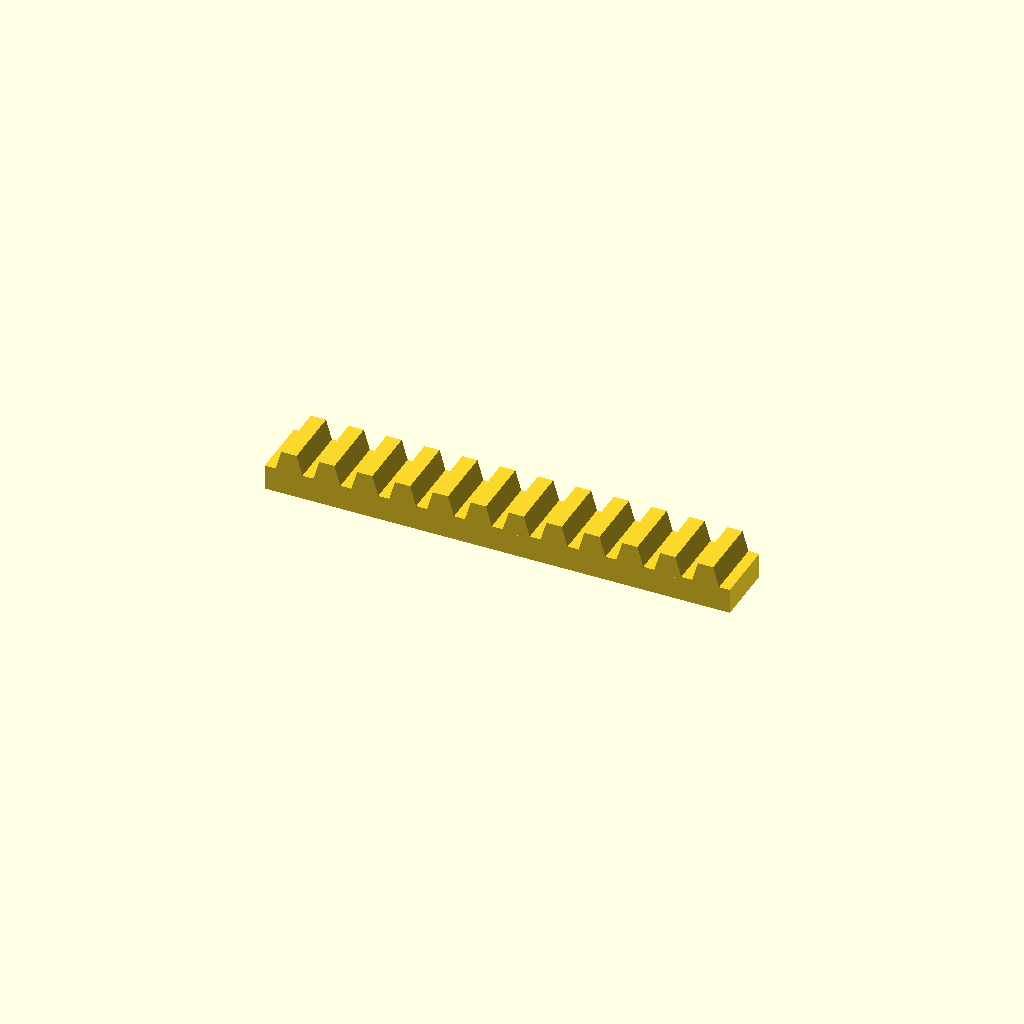
Cell 1: rendered with the file's own defaults.
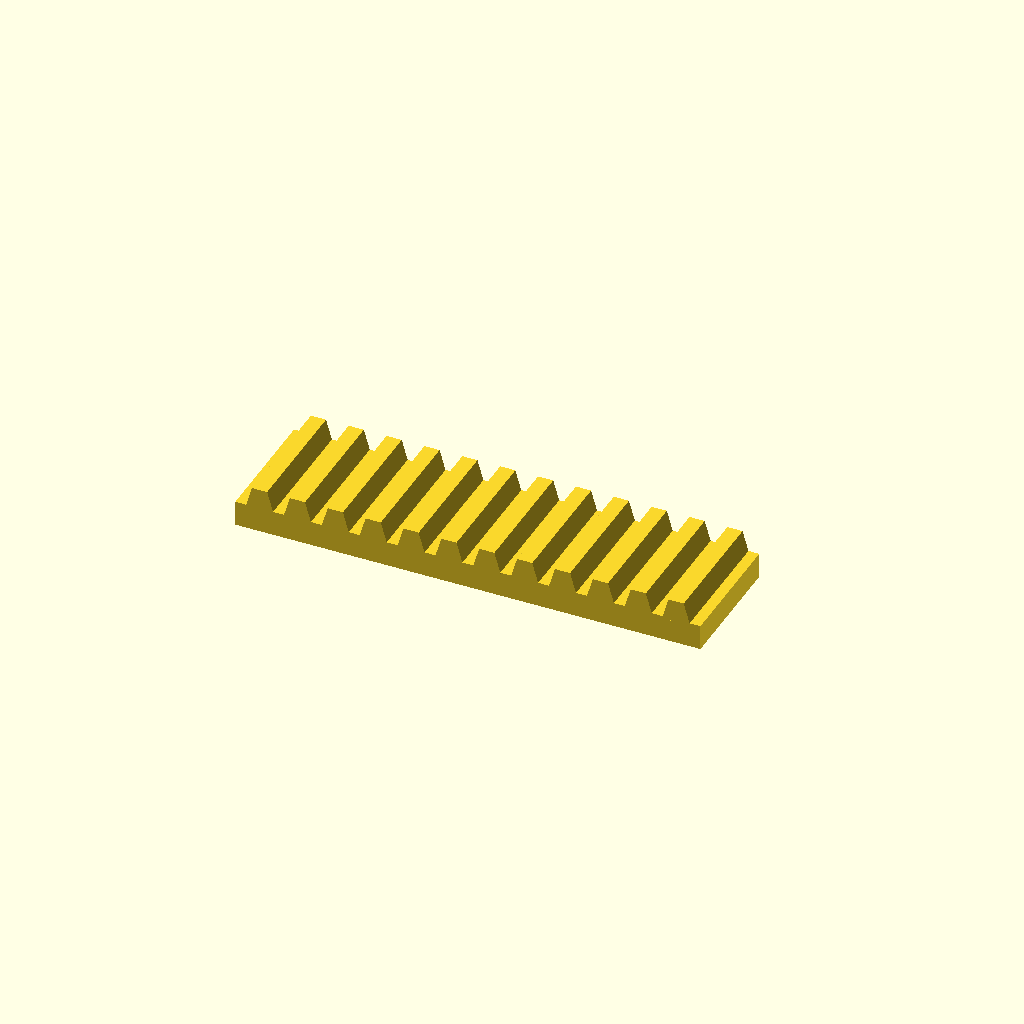
Cell 2 — bar_w set to 50, the other parameters unchanged.
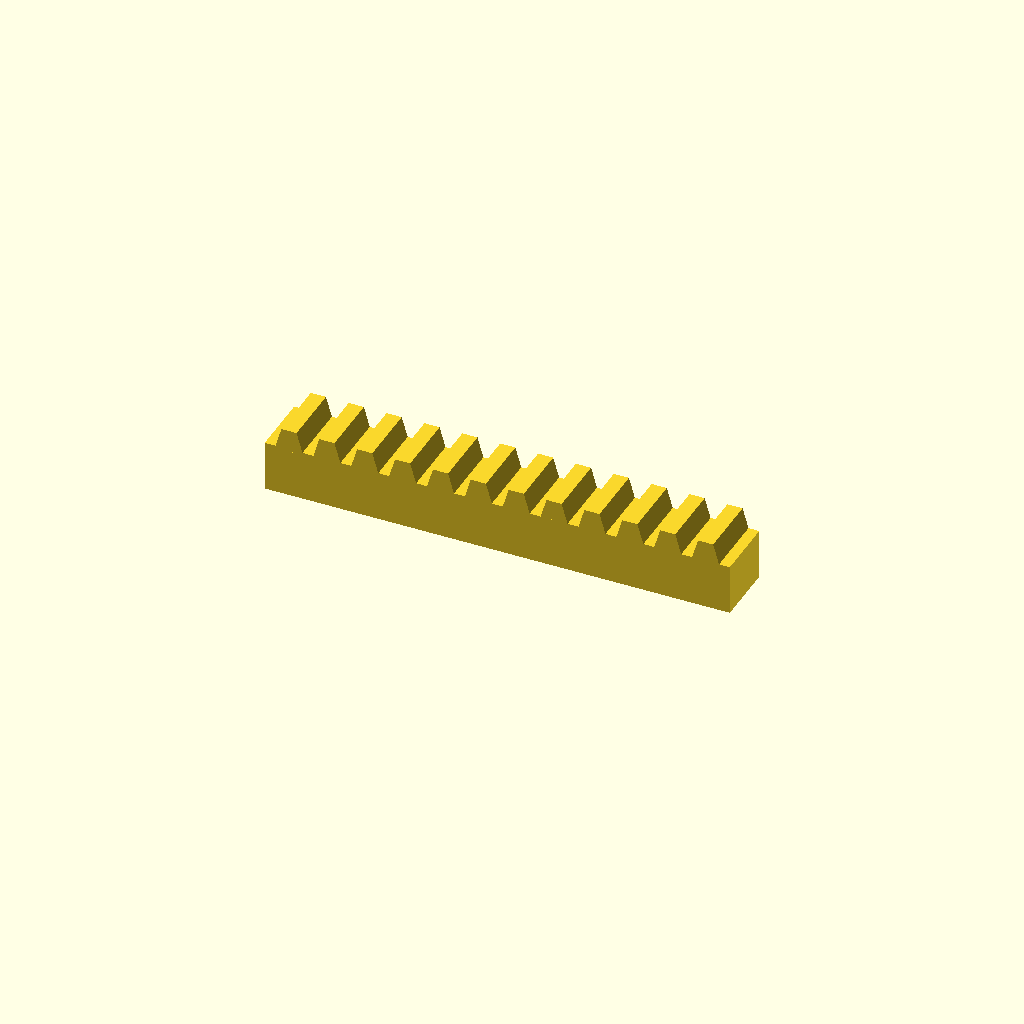
Cell 3 — bar_h set to 20, the other parameters unchanged.
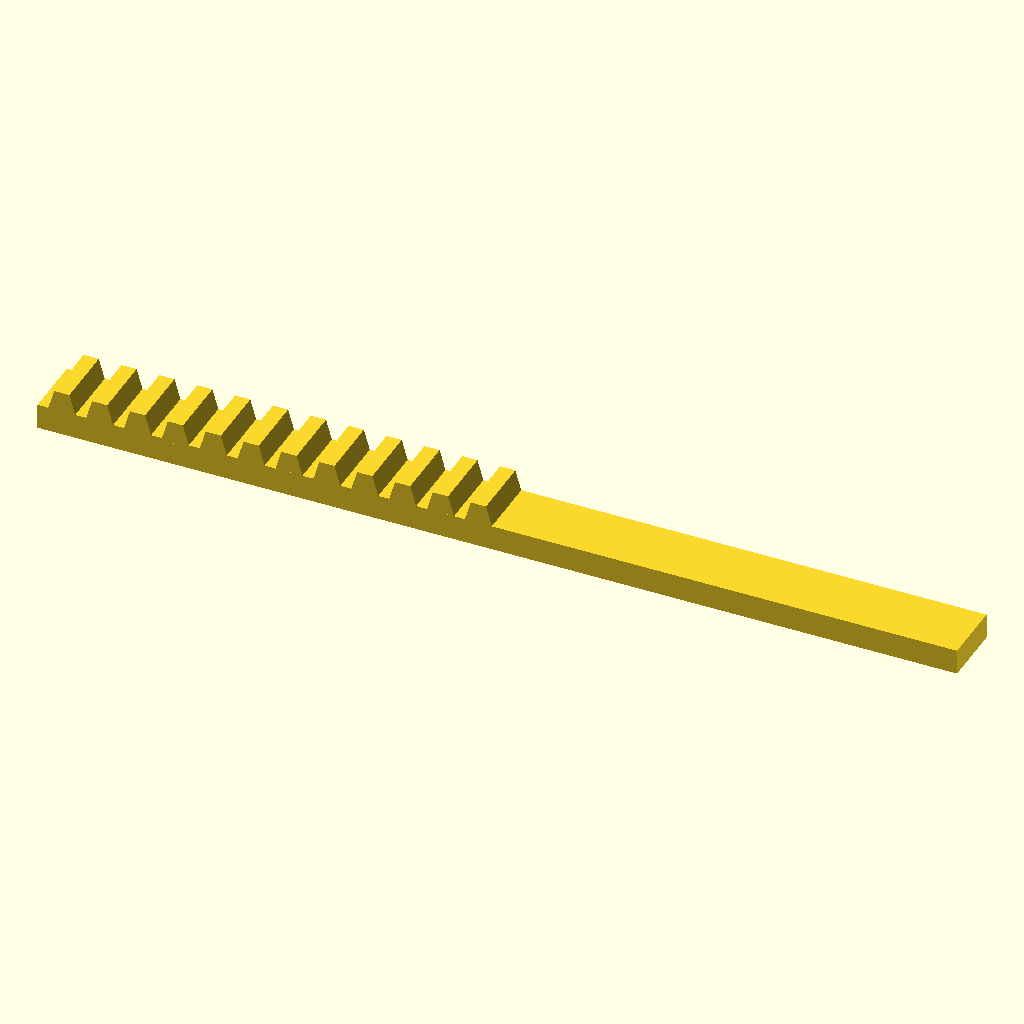
Cell 4: the same model with teeth = 24.
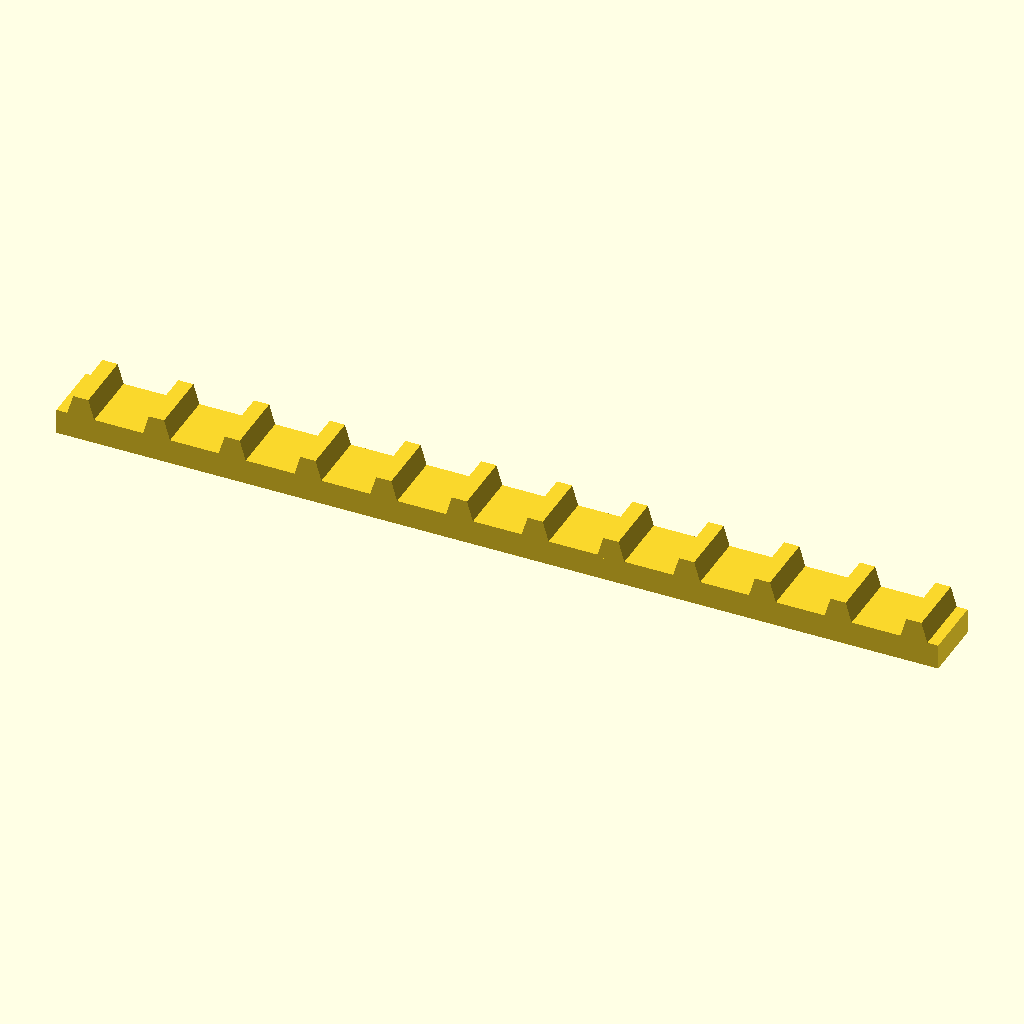
Cell 5 — pitch set to 30, the other parameters unchanged.
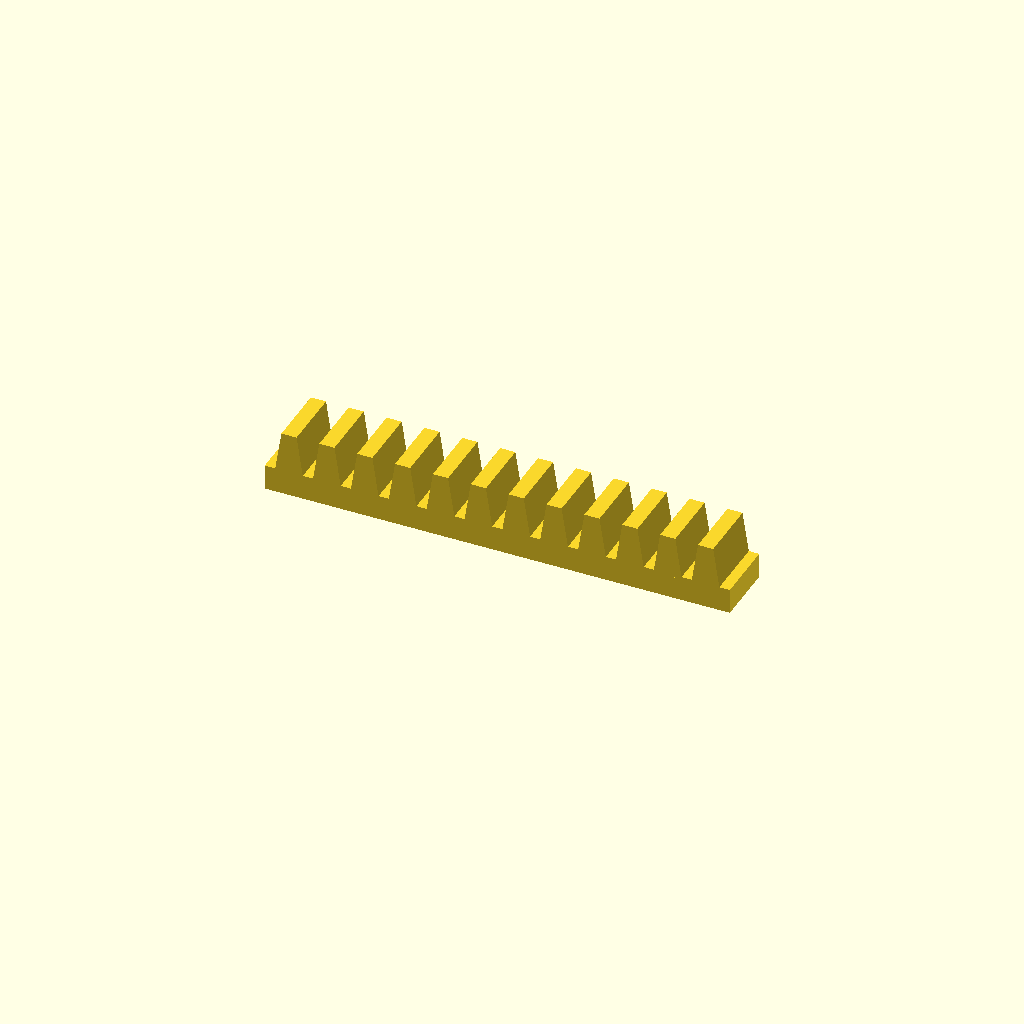
Cell 6 — tooth_h set to 16, the other parameters unchanged.
All cells are drawn from one camera (rotation 55°, 0°, 25°, orthographic, colour scheme Cornfield), so only the parameter changes between them.
Source of the model, optional_data/data/place1/rackbars/part_0220.scad:
$fn = 32;

// ----------------------------------------------------------------------
// Toothed rack, 12 teeth
// 15 mm pitch, 8 mm teeth
// ----------------------------------------------------------------------

// --- parameters (mm) ---
bar_w = 25;      // bar width (Y)
bar_h = 10;      // bar height (Z)
teeth = 12;      // number of teeth
pitch = 15;      // tooth pitch
tooth_h = 8;     // tooth height above the bar
root_w = 11.25;  // tooth width at the root
crest_w = 6;     // tooth width at the crest

// --- derived feature positions (mm) ---
span = (teeth - 1) * pitch;  // = 165   distance between the outer teeth
bar_l = span + root_w + 8;   // = 184.25   bar length: teeth plus 4 mm at each end
tooth_x = -span / 2;         // = -82.5   X of the first tooth
height = bar_h + tooth_h;    // = 18   overall height
feature_centers = [
  [tooth_x + 0 * pitch, -bar_w / 2],
  [tooth_x + 1 * pitch, -bar_w / 2],
  [tooth_x + 2 * pitch, -bar_w / 2],
  [tooth_x + 3 * pitch, -bar_w / 2],
  [tooth_x + 4 * pitch, -bar_w / 2],
  [tooth_x + 5 * pitch, -bar_w / 2],
  [tooth_x + 6 * pitch, -bar_w / 2],
  [tooth_x + 7 * pitch, -bar_w / 2],
  [tooth_x + 8 * pitch, -bar_w / 2],
  [tooth_x + 9 * pitch, -bar_w / 2],
  [tooth_x + 10 * pitch, -bar_w / 2],
  [tooth_x + 11 * pitch, -bar_w / 2]
];   // tooth centre line, drives the tooth loop

// bar with a rack of teeth, one extruded trapezoium per centre
module rack_tooth() {
  linear_extrude(height = bar_w)
    polygon(points = [
      [0, 0],
      [root_w, 0],
      [root_w / 2 + crest_w / 2, tooth_h + 1],
      [root_w / 2 - crest_w / 2, tooth_h + 1]
    ]);
}

union() {
  translate([-bar_l / 2, -bar_w, 0]) cube([bar_l, bar_w, bar_h]);
  for (centre = feature_centers)
    translate([centre[0] - root_w / 2, 0, bar_h - 1]) rotate([90, 0, 0]) rack_tooth();
}
Parameter table extracted from the source (name, type, default, range or options):
bar_w: number, default 25
bar_h: number, default 10
teeth: number, default 12
pitch: number, default 15
tooth_h: number, default 8
root_w: number, default 11.25
crest_w: number, default 6
